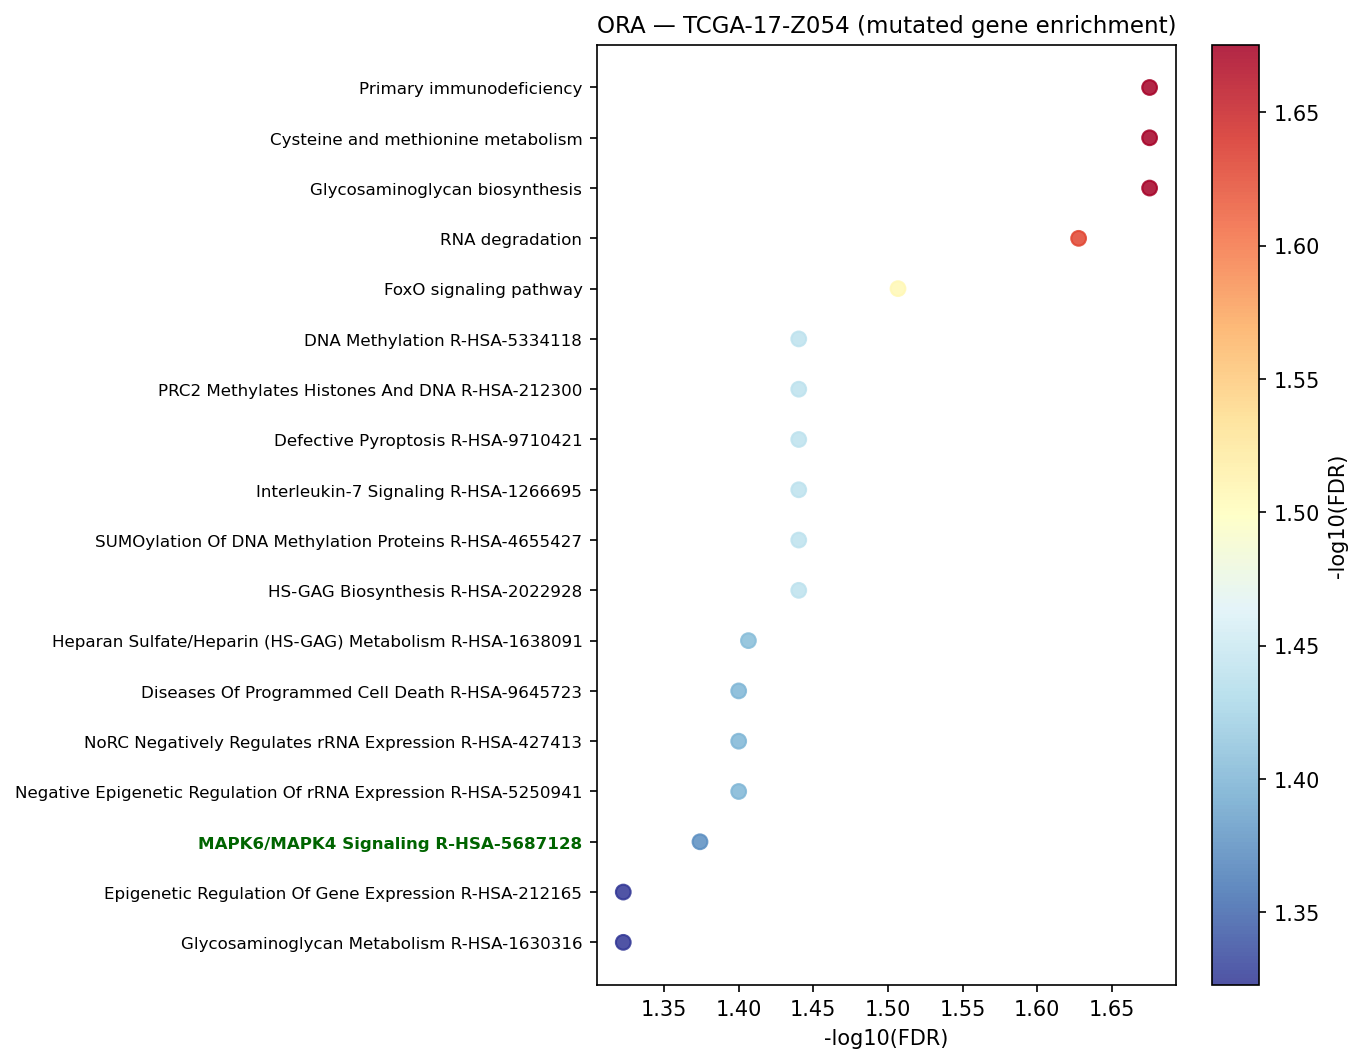

The file beside this chart, header and first rows:
Gene_set	Term	Overlap	P-value	Adjusted P-value	Old P-value	Old Adjusted P-value	Odds Ratio	Combined Score	Genes	gene_set_db
KEGG_2021_Human	Primary immunodeficiency	1/38	0.007579	0.02112	0	0	179.8	877.9	RAG1	KEGG_2021_Human
KEGG_2021_Human	Cysteine and methionine metabolism	1/50	0.009963	0.02112	0	0	135.7	625.4	DNMT1	KEGG_2021_Human
KEGG_2021_Human	Glycosaminoglycan biosynthesis	1/53	0.01056	0.02112	0	0	127.8	581.8	HS3ST1	KEGG_2021_Human
KEGG_2021_Human	RNA degradation	1/79	0.01571	0.02356	0	0	85.12	353.6	TTC37	KEGG_2021_Human
KEGG_2021_Human	FoxO signaling pathway	1/131	0.02595	0.03113	0	0	50.94	186	RAG1	KEGG_2021_Human
Reactome_2022	PRC2 Methylates Histones And DNA R-HSA-2…	1/42	0.008374	0.03629	0	0	162.2	775.9	DNMT1	Reactome_2022
Reactome_2022	Defective Pyroptosis R-HSA-9710421	1/42	0.008374	0.03629	0	0	162.2	775.9	DNMT1	Reactome_2022
Reactome_2022	DNA Methylation R-HSA-5334118	1/34	0.006783	0.03629	0	0	201.6	1007	DNMT1	Reactome_2022
Reactome_2022	Interleukin-7 Signaling R-HSA-1266695	1/25	0.004991	0.03629	0	0	277.4	1470	RAG1	Reactome_2022
Reactome_2022	SUMOylation Of DNA Methylation Proteins …	1/16	0.003196	0.03629	0	0	444	2551	DNMT1	Reactome_2022
Reactome_2022	HS-GAG Biosynthesis R-HSA-2022928	1/30	0.005987	0.03629	0	0	229.5	1175	HS3ST1	Reactome_2022
Reactome_2022	Heparan Sulfate/Heparin (HS-GAG) Metabol…	1/53	0.01056	0.03922	0	0	127.8	581.8	HS3ST1	Reactome_2022
Reactome_2022	Diseases Of Programmed Cell Death R-HSA-…	1/71	0.01413	0.03981	0	0	94.89	404.2	DNMT1	Reactome_2022
Reactome_2022	NoRC Negatively Regulates rRNA Expressio…	1/74	0.01472	0.03981	0	0	90.97	383.8	DNMT1	Reactome_2022
Reactome_2022	Negative Epigenetic Regulation Of rRNA E…	1/77	0.01531	0.03981	0	0	87.37	365.1	DNMT1	Reactome_2022
Reactome_2022	MAPK6/MAPK4 Signaling R-HSA-5687128	1/90	0.01788	0.04226	0	0	74.56	300	RAG1	Reactome_2022
Reactome_2022	Epigenetic Regulation Of Gene Expression…	1/116	0.023	0.04757	0	0	57.63	217.4	DNMT1	Reactome_2022
Reactome_2022	Glycosaminoglycan Metabolism R-HSA-16303…	1/120	0.02379	0.04757	0	0	55.68	208.2	HS3ST1	Reactome_2022
